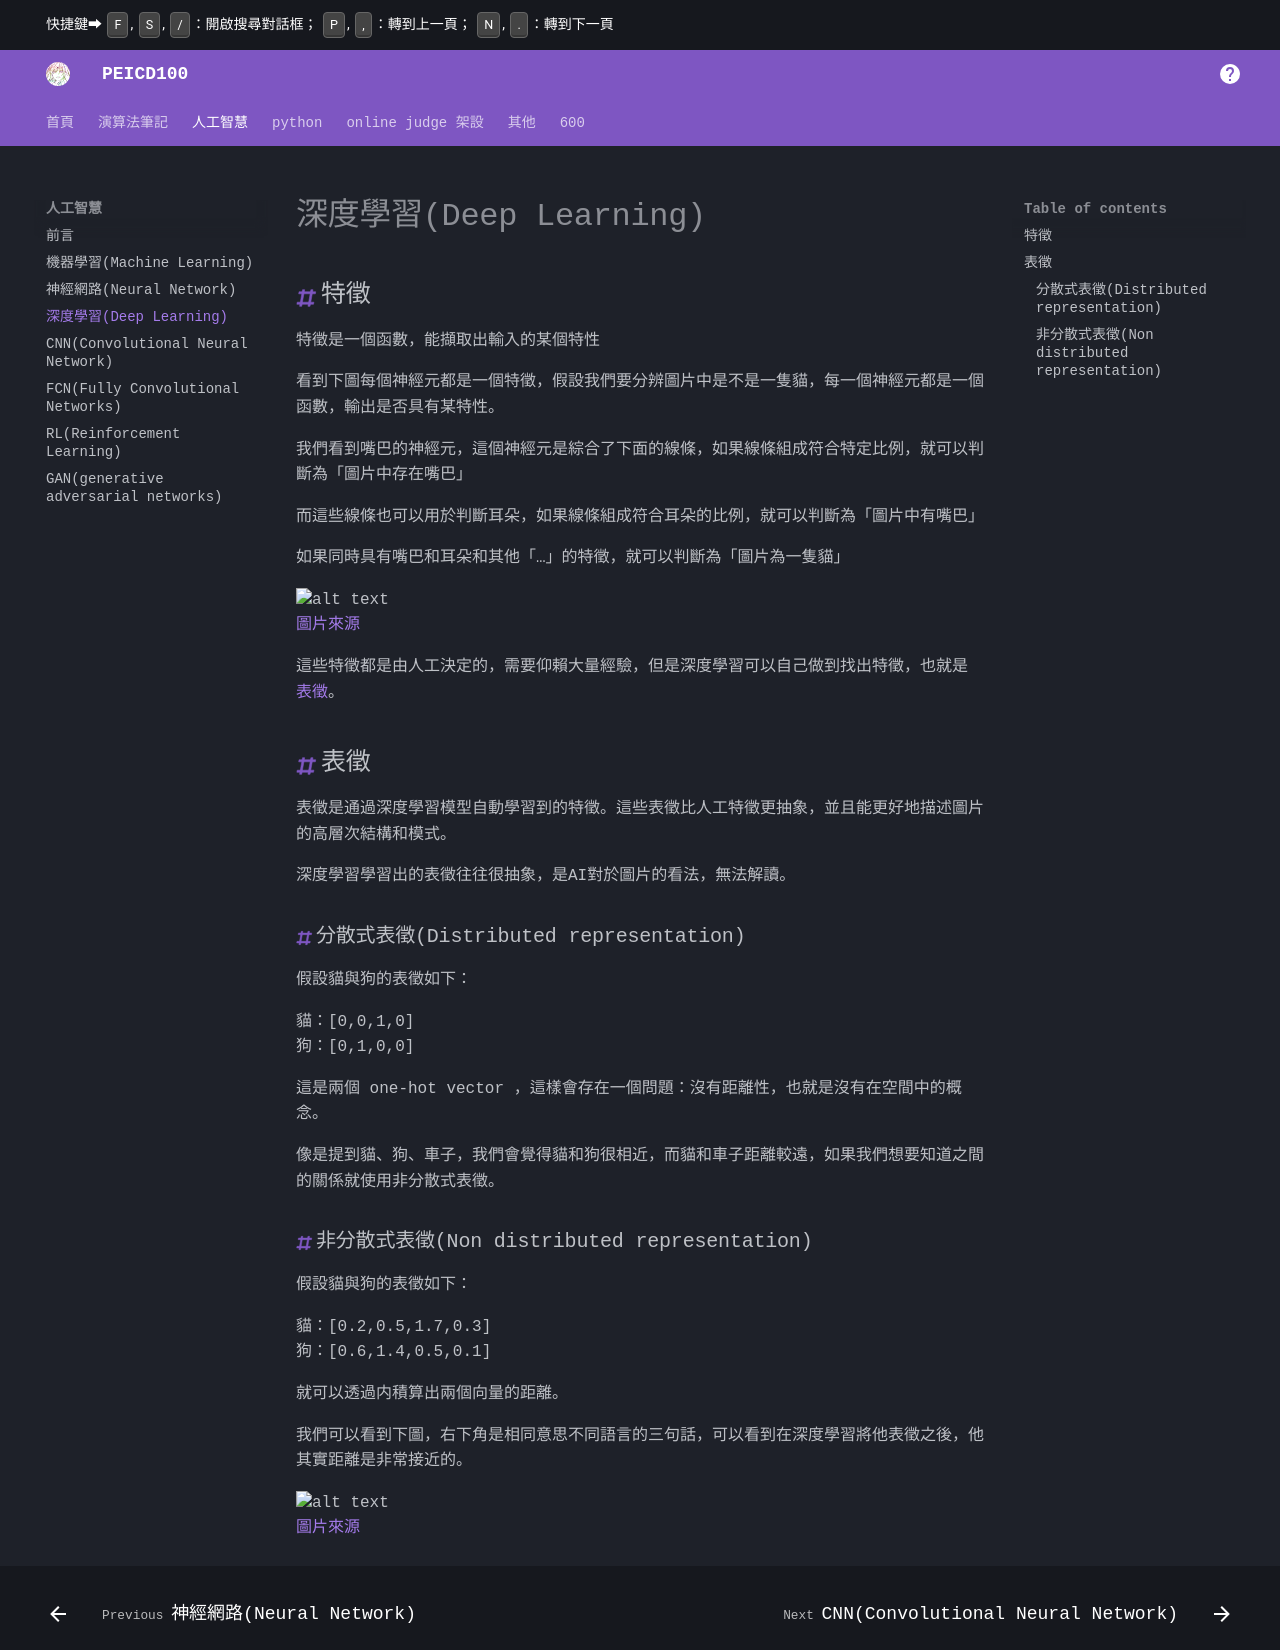

repository: PEICSOC/PEICSOC.github.io · page: md-人工智慧/深度學習(Deep Learning).html · generator: mkdocs


## 特徵
特徵是一個函數，能擷取出輸入的某個特性

看到下圖每個神經元都是一個特徵，假設我們要分辨圖片中是不是一隻貓，每一個神經元都是一個函數，輸出是否具有某特性。

我們看到嘴巴的神經元，這個神經元是綜合了下面的線條，如果線條組成符合特定比例，就可以判斷為「圖片中存在嘴巴」

而這些線條也可以用於判斷耳朵，如果線條組成符合耳朵的比例，就可以判斷為「圖片中有嘴巴」

如果同時具有嘴巴和耳朵和其他「...」的特徵，就可以判斷為「圖片為一隻貓」

![alt text](<../images/深度學習(Deep Learning)/image.png>)
[圖片來源](https://www.7-11.com.tw/event/22doraemon/capoo.aspx)

這些特徵都是由人工決定的，需要仰賴大量經驗，但是深度學習可以自己做到找出特徵，也就是[表徵](#表徵)。

## 表徵



表徵是通過深度學習模型自動學習到的特徵。這些表徵比人工特徵更抽象，並且能更好地描述圖片的高層次結構和模式。

深度學習學習出的表徵往往很抽象，是AI對於圖片的看法，無法解讀。


### 分散式表徵(Distributed representation)

假設貓與狗的表徵如下：

貓：[0,0,1,0]
狗：[0,1,0,0]

這是兩個 one-hot vector ，這樣會存在一個問題：沒有距離性，也就是沒有在空間中的概念。

像是提到貓、狗、車子，我們會覺得貓和狗很相近，而貓和車子距離較遠，如果我們想要知道之間的關係就使用非分散式表徵。


### 非分散式表徵(Non distributed representation)

假設貓與狗的表徵如下：

貓：[0.2,0.5,1.7,0.3]
狗：[0.6,1.4,0.5,0.1]

就可以透過内積算出兩個向量的距離。


我們可以看到下圖，右下角是相同意思不同語言的三句話，可以看到在深度學習將他表徵之後，他其實距離是非常接近的。

![alt text](<../images/深度學習(Deep Learning)/image-1.png>)
[圖片來源](https://arxiv.org/pdf/1611.04558v1)
